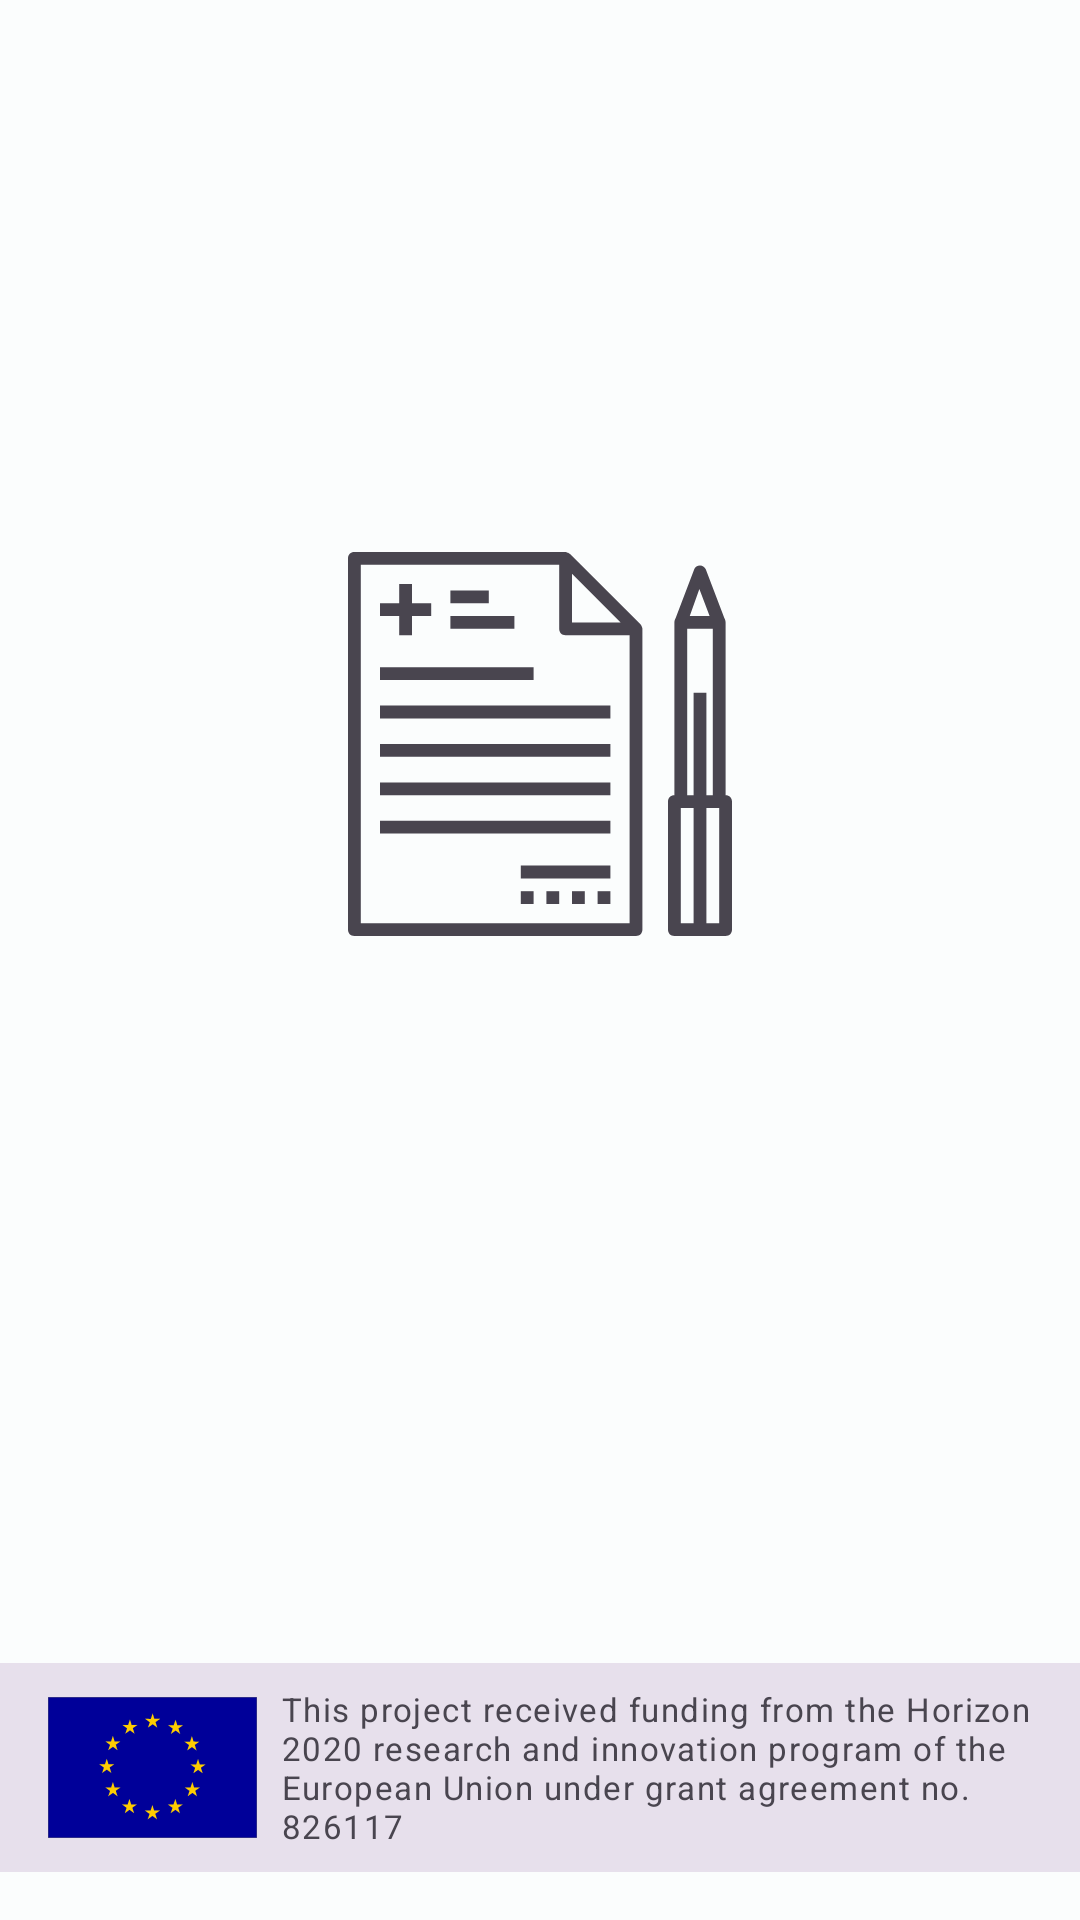

This screen was rendered from an Android layout file. Write that file and the resources it references.
<!-- AndroidManifest.xml: application theme Theme.ETranslation -->
<!-- res/layout/controller_onboard_intro_page_1.xml -->
<?xml version="1.0" encoding="utf-8"?>
<androidx.constraintlayout.widget.ConstraintLayout xmlns:android="http://schemas.android.com/apk/res/android"
    xmlns:app="http://schemas.android.com/apk/res-auto"
    xmlns:tools="http://schemas.android.com/tools"
    android:layout_width="match_parent"
    android:layout_height="match_parent">

    <TextView
        android:id="@+id/flag_row"
        android:layout_width="wrap_content"
        android:layout_height="wrap_content"
        android:letterSpacing=".75"
        tools:text="🇺🇸🇩🇪🇫🇷🇵🇹🇮🇹🇳🇱"
        android:textAppearance="?textAppearanceTitleMedium"
        app:layout_constraintEnd_toEndOf="parent"
        app:layout_constraintStart_toStartOf="parent"
        app:layout_constraintTop_toTopOf="parent" />

    <androidx.constraintlayout.widget.Guideline
        android:id="@+id/guideline"
        android:layout_width="wrap_content"
        android:layout_height="wrap_content"
        android:orientation="horizontal"
        app:layout_constraintGuide_percent=".5" />

    <ImageView
        android:id="@+id/icon"
        android:layout_width="128dp"
        android:layout_height="128dp"
        android:layout_marginBottom="8dp"
        android:contentDescription="@null"
        app:layout_constraintBottom_toTopOf="@id/guideline"
        app:layout_constraintEnd_toEndOf="parent"
        app:layout_constraintStart_toStartOf="parent"
        app:srcCompat="@drawable/ic_health_insurance_svgrepo_com" />

    <TextView
        android:id="@+id/description"
        android:layout_width="0dp"
        android:layout_height="wrap_content"
        android:layout_marginHorizontal="32dp"
        android:layout_marginTop="8dp"
        android:clickable="true"
        android:focusable="true"
        android:gravity="center"
        android:textAppearance="?textAppearanceTitleLarge"
        app:layout_constraintEnd_toEndOf="parent"
        app:layout_constraintStart_toStartOf="parent"
        app:layout_constraintTop_toBottomOf="@id/guideline"
        tools:text="@string/controller_onboard_intro_page_1_description_1" />


    <View
        android:id="@+id/funding_background"
        android:layout_width="0dp"
        android:layout_height="0dp"
        android:background="?colorSurfaceVariant"
        app:layout_constraintBottom_toBottomOf="@id/funding_info"
        app:layout_constraintEnd_toEndOf="parent"
        app:layout_constraintStart_toStartOf="parent"
        app:layout_constraintTop_toTopOf="@id/funding_info" />

    <ImageView
        android:id="@+id/eu_flag"
        android:layout_width="0dp"
        android:layout_height="0dp"
        android:layout_marginStart="16dp"
        android:contentDescription="@string/controller_onboard_intro_page_1_funding_flag_content_description"
        app:layout_constraintBottom_toBottomOf="@id/funding_background"
        app:layout_constraintDimensionRatio="1:1"
        app:layout_constraintStart_toStartOf="parent"
        app:layout_constraintTop_toTopOf="@id/funding_background"
        app:srcCompat="@drawable/ic_eu_flag" />

    <TextView
        android:id="@+id/funding_info"
        android:layout_width="0dp"
        android:layout_height="wrap_content"
        android:layout_marginStart="8dp"
        android:layout_marginEnd="16dp"
        android:layout_marginBottom="16dp"
        android:paddingVertical="8dp"
        android:text="@string/controller_onboard_intro_page_1_funding_info"
        android:textAppearance="?textAppearanceLabelSmall"
        app:layout_constraintBottom_toBottomOf="parent"
        app:layout_constraintEnd_toEndOf="parent"
        app:layout_constraintStart_toEndOf="@id/eu_flag" />

</androidx.constraintlayout.widget.ConstraintLayout>
<!-- resources referenced by this layout -->
<resources>
  <string name="controller_onboard_intro_page_1_description_1">Create automated translations of your health documents using <a href="https://ec.europa.eu/cefdigital/wiki/display/CEFDIGITAL/eTranslation">CEF eTranslation</a></string>
  <string name="controller_onboard_intro_page_1_funding_flag_content_description">Flag of the European Union</string>
  <string name="controller_onboard_intro_page_1_funding_info">This project received funding from the Horizon 2020 research and innovation program of the European Union under grant agreement no. 826117</string>
  <color name="md_theme_light_primary">#006973</color>
  <color name="md_theme_light_onPrimary">#FFFFFF</color>
  <color name="md_theme_light_primaryContainer">#85F3FF</color>
  <color name="md_theme_light_onPrimaryContainer">#001F23</color>
  <color name="md_theme_light_secondary">#934B00</color>
  <color name="md_theme_light_onSecondary">#FFFFFF</color>
  <color name="md_theme_light_secondaryContainer">#FFDCC2</color>
  <color name="md_theme_light_onSecondaryContainer">#301400</color>
  <color name="md_theme_light_tertiary">#006495</color>
  <color name="md_theme_light_onTertiary">#FFFFFF</color>
  <color name="md_theme_light_tertiaryContainer">#C8E6FF</color>
  <color name="md_theme_light_onTertiaryContainer">#001E31</color>
  <color name="md_theme_light_error">#B3261E</color>
  <color name="md_theme_light_errorContainer">#F9DEDC</color>
  <color name="md_theme_light_onError">#FFFFFF</color>
  <color name="md_theme_light_onErrorContainer">#410E0B</color>
  <color name="md_theme_light_background">#FBFDFD</color>
  <color name="md_theme_light_onBackground">#191C1D</color>
  <color name="md_theme_light_surface">#FBFDFD</color>
  <color name="md_theme_light_onSurface">#191C1D</color>
  <color name="md_theme_light_surfaceVariant">#E7E0EC</color>
  <color name="md_theme_light_onSurfaceVariant">#49454F</color>
  <color name="md_theme_light_outline">#79747E</color>
  <color name="md_theme_light_inverseOnSurface">#EFF1F1</color>
  <color name="md_theme_light_inverseSurface">#2D3132</color>
  <color name="md_theme_light_primaryInverse">#4ED8E8</color>
  <style name="TextAppearance.ETranslation.DisplayLarge" parent="TextAppearance.Material3.DisplayLarge">
          <item name="fontFamily">@font/robotoslab</item>
      </style>
  <style name="TextAppearance.ETranslation.DisplaySmall" parent="TextAppearance.Material3.DisplaySmall">
          <item name="fontFamily">@font/robotoslab</item>
      </style>
  <style name="TextAppearance.ETranslation.TitleLarge" parent="TextAppearance.Material3.TitleLarge">
          <item name="fontFamily">@font/lato</item>
      </style>
  <style name="TextAppearance.ETranslation.TitleMedium" parent="TextAppearance.Material3.TitleMedium">
          <item name="fontFamily">@font/lato</item>
      </style>
  <style name="TextAppearance.ETranslation.TitleSmall" parent="TextAppearance.Material3.TitleSmall">
          <item name="fontFamily">@font/lato</item>
      </style>
  <style name="TextAppearance.ETranslation.BodyLarge" parent="TextAppearance.Material3.BodyLarge">
          <item name="fontFamily">@font/lato</item>
      </style>
  <style name="TextAppearance.ETranslation.BodyMedium" parent="TextAppearance.Material3.BodyMedium">
          <item name="fontFamily">@font/lato</item>
      </style>
  <style name="TextAppearance.ETranslation.BodySmall" parent="TextAppearance.Material3.BodySmall">
          <item name="fontFamily">@font/lato</item>
      </style>
  <style name="TextAppearance.ETranslation.LabelLarge" parent="TextAppearance.Material3.LabelLarge">
          <item name="fontFamily">@font/lato</item>
      </style>
  <style name="TextAppearance.ETranslation.LabelMedium" parent="TextAppearance.Material3.LabelMedium">
          <item name="fontFamily">@font/lato</item>
      </style>
  <style name="TextAppearance.ETranslation.LabelSmall" parent="TextAppearance.Material3.LabelSmall">
          <item name="fontFamily">@font/lato</item>
      </style>
</resources>
